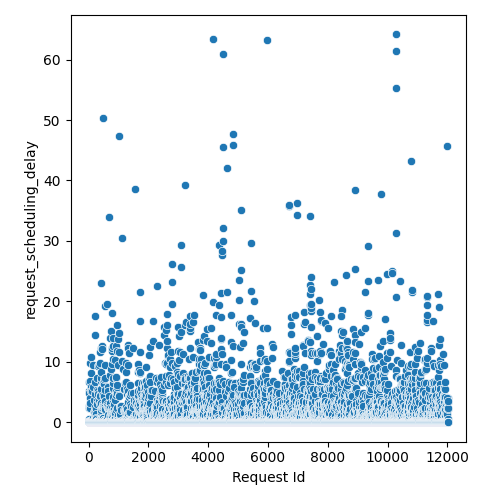

Values plotted in this chart, from the file beside it:
Request Id, request_scheduling_delay
4, 0.0
5, 0.0
3, 0.0
8, 0.0
0, 0.0
1, 2.727
6, 0.0
7, 0.0
9, 0.0
2, 0.0
14, 0.0
15, 0.0
24, 0.571
10, 0.0
16, 0.0
22, 0.1888
13, 0.0
19, 0.0
21, 5.111
20, 4.914
17, 0.0
25, 6.694
12, 0.0
18, 0.0
11, 0.0
23, 2.342
26, 0.0
28, 0.0
27, 0.0
36, 0.0
33, 0.0
37, 0.0
34, 0.0
32, 9.87
35, 0.0
30, 0.0
31, 3.925
29, 0.0
44, 0.0
45, 0.0
43, 0.0
42, 0.0
41, 0.0
39, 0.0
38, 0.0
40, 0.0
57, 6.89
52, 0.0
56, 2.738
48, 0.0
58, 2.342
47, 0.0
59, 3.112
46, 0.0
54, 0.1888
49, 0.0
51, 0.0
60, 0.0
55, 0.0
53, 0.0
... 11,971 more rows
